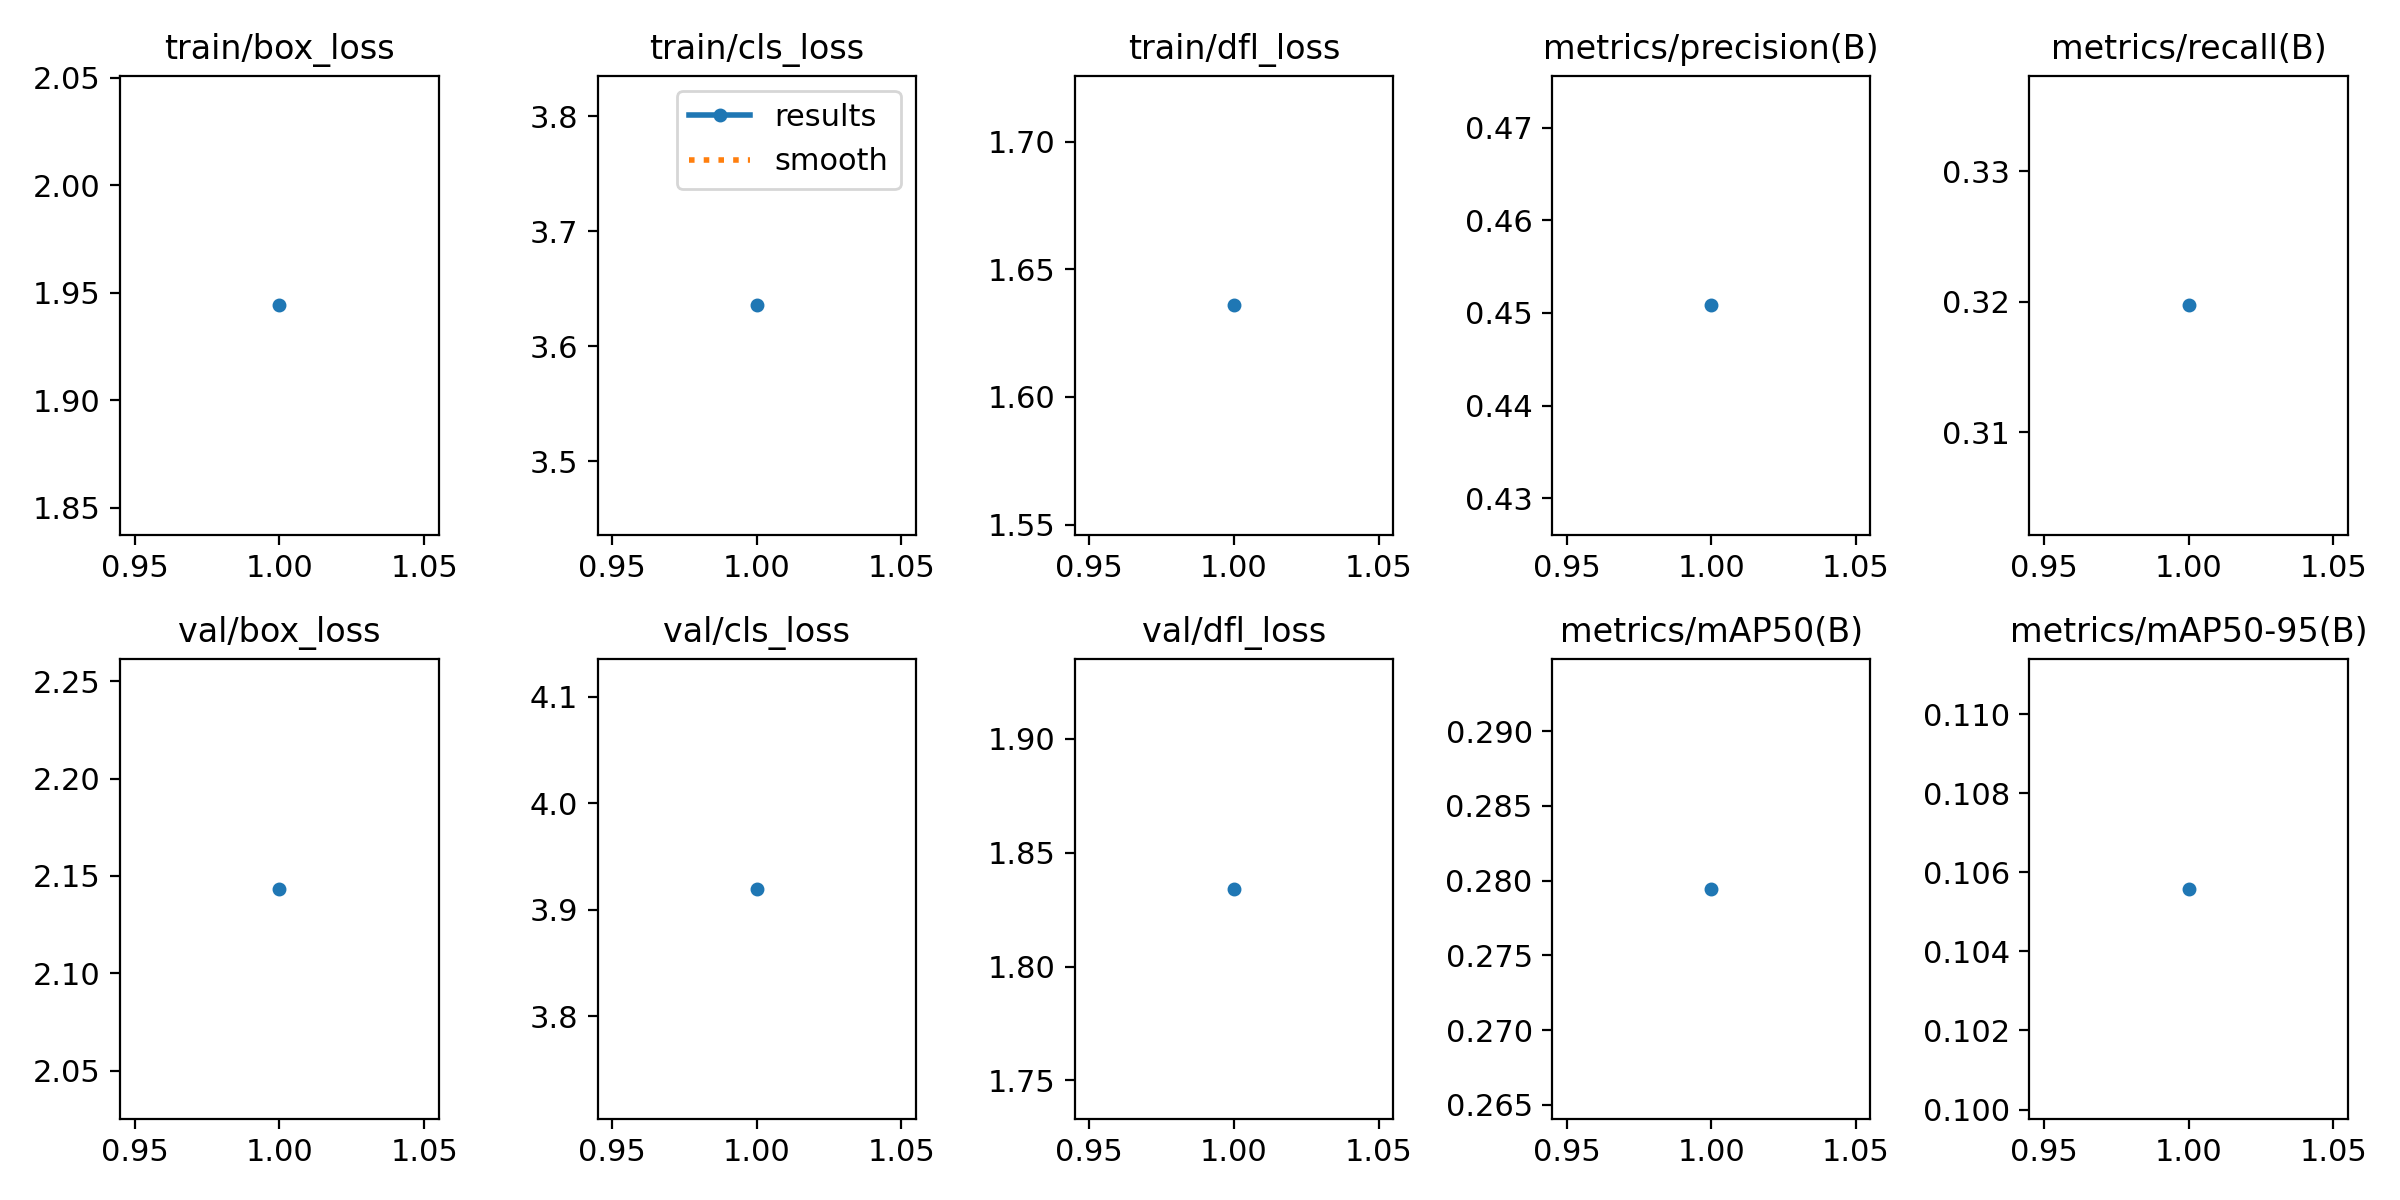

The file beside this chart, header and first rows:
epoch, time, train/box_loss, train/cls_loss, train/dfl_loss, metrics/precision(B), metrics/recall(B), metrics/mAP50(B), metrics/mAP50-95(B), val/box_loss, val/cls_loss, val/dfl_loss, lr/pg0, lr/pg1, lr/pg2
1, 916.6, 1.944, 3.636, 1.636, 0.4508, 0.3197, 0.2794, 0.1056, 2.143, 3.919, 1.834, 0.0006647, 0.0006647, 0.0006647
